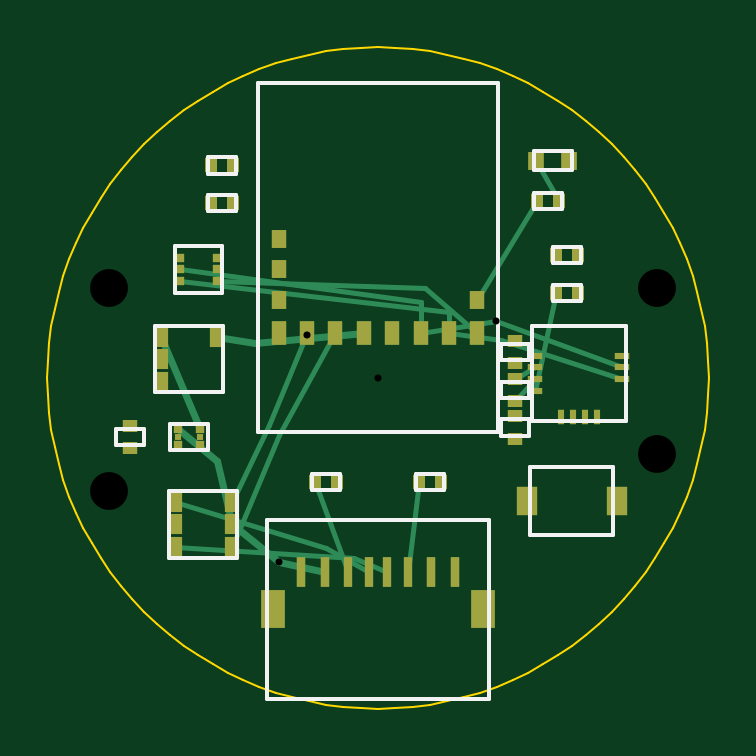
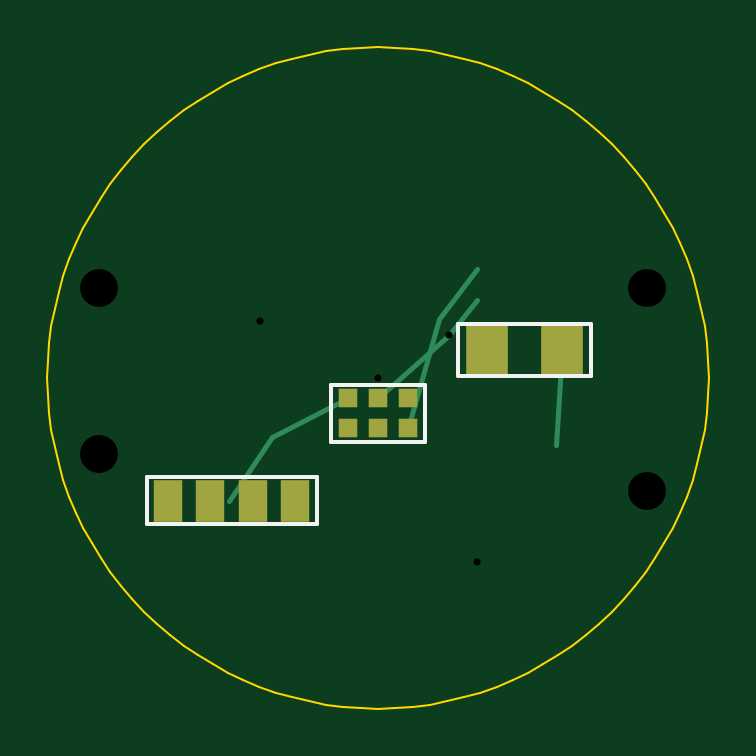
Circuit board: 10 layer files. Board 28.0 x 28.0 mm.
- drill: HydroCap_V2-NPTH.drl (146 bytes)
- drill: HydroCap_V2-PTH.drl (128 bytes)
- bottom_copper: HydroCap_V2.GBL (1066 bytes)
- bottom_silk: HydroCap_V2.GBO (430 bytes)
- bottom_mask: HydroCap_V2.GBS (815 bytes)
- outline: HydroCap_V2.GM1 (2846 bytes)
- top_copper: HydroCap_V2.GTL (3907 bytes)
- top_silk: HydroCap_V2.GTO (2298 bytes)
- paste: HydroCap_V2.GTP (2679 bytes)
- top_mask: HydroCap_V2.GTS (2678 bytes)

=== drill: HydroCap_V2-NPTH.drl ===
M48
; HydroCap V2.1 4x M1.6 Universal Core Mounting Holes
METRIC,TZ
T1C1.600
%
T1
X-11.400Y3.800
X11.800Y3.800
X-11.400Y-4.800
X11.800Y-3.200
M30

=== drill: HydroCap_V2-PTH.drl ===
M48
; HydroCap V2.1 Plated Through-Hole Vias
METRIC,TZ
T1C0.300
%
T1
X-4.200Y-7.800
X0.000Y0.000
X5.000Y2.400
X-3.000Y1.800
M30

=== bottom_copper: HydroCap_V2.GBL ===
G04 HydroCap V2.1 28mm Bottom Copper*
%FSLAX46Y46*%
%MOMM*%
%LPD*%
%ADD10R,0.650X1.000*%
%ADD11R,0.650X0.800*%
%ADD12R,0.400X1.300*%
%ADD13R,0.350X1.300*%
%ADD14R,1.000X1.600*%
%ADD15R,0.600X0.850*%
%ADD16R,0.550X0.650*%
%ADD17R,0.350X0.350*%
%ADD18R,0.300X0.250*%
%ADD19R,0.650X0.300*%
%ADD20R,0.300X0.650*%
%ADD21R,0.650X0.550*%
%ADD22R,0.700X0.800*%
%ADD23R,0.900X1.200*%
%ADD24R,0.780X0.780*%
%ADD25R,1.200X1.800*%
%ADD26R,1.800X2.200*%
%ADD90C,0.200*%
%ADD91C,0.300*%
%ADD95C,0.100*%
G01*
D24*
X-1270000Y-865000D03*
D24*
X0Y-865000D03*
D24*
X1270000Y-865000D03*
D24*
X-1270000Y-2135000D03*
D24*
X0Y-2135000D03*
D24*
X1270000Y-2135000D03*
D25*
X3500000Y-5200000D03*
D25*
X5300000Y-5200000D03*
D25*
X7100000Y-5200000D03*
D25*
X8900000Y-5200000D03*
D26*
X-7800000Y1200000D03*
D26*
X-4600000Y1200000D03*
D90*
X-7800000Y1200000D02*
X-7550000Y-2850000D01*
D90*
X0Y-865000D02*
X-3000000Y1800000D01*
X-4200000Y3300000D01*
D90*
X-1270000Y-2135000D02*
X-2600000Y2500000D01*
X-4200000Y4600000D01*
D90*
X1270000Y-865000D02*
X4500000Y-2500000D01*
X6300000Y-5200000D01*
M02*

=== bottom_silk: HydroCap_V2.GBO ===
G04 HydroCap V2.1 28mm Bottom Silkscreen*
%FSLAX46Y46*%
%MOMM*%
%LPD*%
%ADD95C,0.150*%
G01*
D95*
X-2000000Y-2700000D02*
X2000000Y-2700000D01*
X2000000Y-300000D01*
X-2000000Y-300000D01*
X-2000000Y-2700000D01*
X2600000Y-6200000D02*
X9800000Y-6200000D01*
X9800000Y-4200000D01*
X2600000Y-4200000D01*
X2600000Y-6200000D01*
X-9000000Y100000D02*
X-3400000Y100000D01*
X-3400000Y2300000D01*
X-9000000Y2300000D01*
X-9000000Y100000D01*
M02*

=== bottom_mask: HydroCap_V2.GBS ===
G04 HydroCap V2.1 28mm Bottom Solder Mask*
%FSLAX46Y46*%
%MOMM*%
%LPD*%
%ADD10R,0.650X1.000*%
%ADD11R,0.650X0.800*%
%ADD12R,0.400X1.300*%
%ADD13R,0.350X1.300*%
%ADD14R,1.000X1.600*%
%ADD15R,0.600X0.850*%
%ADD16R,0.550X0.650*%
%ADD17R,0.350X0.350*%
%ADD18R,0.300X0.250*%
%ADD19R,0.650X0.300*%
%ADD20R,0.300X0.650*%
%ADD21R,0.650X0.550*%
%ADD22R,0.700X0.800*%
%ADD23R,0.900X1.200*%
%ADD24R,0.780X0.780*%
%ADD25R,1.200X1.800*%
%ADD26R,1.800X2.200*%
%ADD90C,0.200*%
%ADD91C,0.300*%
%ADD95C,0.100*%
G01*
D24*
X-1270000Y-865000D03*
D24*
X0Y-865000D03*
D24*
X1270000Y-865000D03*
D24*
X-1270000Y-2135000D03*
D24*
X0Y-2135000D03*
D24*
X1270000Y-2135000D03*
D25*
X3500000Y-5200000D03*
D25*
X5300000Y-5200000D03*
D25*
X7100000Y-5200000D03*
D25*
X8900000Y-5200000D03*
D26*
X-7800000Y1200000D03*
D26*
X-4600000Y1200000D03*
M02*

=== outline: HydroCap_V2.GM1 ===
G04 HydroCap V2.1 28mm Board Outline Edge.Cuts*
%FSLAX46Y46*%
%MOMM*%
%LPD*%
%ADD95C,0.100*%
G01*
D95*
X14000000Y0D02*
X13980813Y732703D01*
X13923307Y1463398D01*
X13827637Y2190083D01*
X13694066Y2910764D01*
X13522962Y3623467D01*
X13314791Y4326238D01*
X13070126Y5017151D01*
X12789636Y5694313D01*
X12474091Y6355867D01*
X12124356Y7000000D01*
X11741388Y7624946D01*
X11326238Y8228994D01*
X10880043Y8810485D01*
X10404028Y9367828D01*
X9899495Y9899495D01*
X9367828Y10404028D01*
X8810485Y10880043D01*
X8228994Y11326238D01*
X7624946Y11741388D01*
X7000000Y12124356D01*
X6355867Y12474091D01*
X5694313Y12789636D01*
X5017151Y13070126D01*
X4326238Y13314791D01*
X3623467Y13522962D01*
X2910764Y13694066D01*
X2190083Y13827637D01*
X1463398Y13923307D01*
X732703Y13980813D01*
X0Y14000000D01*
X-732703Y13980813D01*
X-1463398Y13923307D01*
X-2190083Y13827637D01*
X-2910764Y13694066D01*
X-3623467Y13522962D01*
X-4326238Y13314791D01*
X-5017151Y13070126D01*
X-5694313Y12789636D01*
X-6355867Y12474091D01*
X-7000000Y12124356D01*
X-7624946Y11741388D01*
X-8228994Y11326238D01*
X-8810485Y10880043D01*
X-9367828Y10404028D01*
X-9899495Y9899495D01*
X-10404028Y9367828D01*
X-10880043Y8810485D01*
X-11326238Y8228994D01*
X-11741388Y7624946D01*
X-12124356Y7000000D01*
X-12474091Y6355867D01*
X-12789636Y5694313D01*
X-13070126Y5017151D01*
X-13314791Y4326238D01*
X-13522962Y3623467D01*
X-13694066Y2910764D01*
X-13827637Y2190083D01*
X-13923307Y1463398D01*
X-13980813Y732703D01*
X-14000000Y0D01*
X-13980813Y-732703D01*
X-13923307Y-1463398D01*
X-13827637Y-2190083D01*
X-13694066Y-2910764D01*
X-13522962Y-3623467D01*
X-13314791Y-4326238D01*
X-13070126Y-5017151D01*
X-12789636Y-5694313D01*
X-12474091Y-6355867D01*
X-12124356Y-7000000D01*
X-11741388Y-7624946D01*
X-11326238Y-8228994D01*
X-10880043Y-8810485D01*
X-10404028Y-9367828D01*
X-9899495Y-9899495D01*
X-9367828Y-10404028D01*
X-8810485Y-10880043D01*
X-8228994Y-11326238D01*
X-7624946Y-11741388D01*
X-7000000Y-12124356D01*
X-6355867Y-12474091D01*
X-5694313Y-12789636D01*
X-5017151Y-13070126D01*
X-4326238Y-13314791D01*
X-3623467Y-13522962D01*
X-2910764Y-13694066D01*
X-2190083Y-13827637D01*
X-1463398Y-13923307D01*
X-732703Y-13980813D01*
X0Y-14000000D01*
X732703Y-13980813D01*
X1463398Y-13923307D01*
X2190083Y-13827637D01*
X2910764Y-13694066D01*
X3623467Y-13522962D01*
X4326238Y-13314791D01*
X5017151Y-13070126D01*
X5694313Y-12789636D01*
X6355867Y-12474091D01*
X7000000Y-12124356D01*
X7624946Y-11741388D01*
X8228994Y-11326238D01*
X8810485Y-10880043D01*
X9367828Y-10404028D01*
X9899495Y-9899495D01*
X10404028Y-9367828D01*
X10880043Y-8810485D01*
X11326238Y-8228994D01*
X11741388Y-7624946D01*
X12124356Y-7000000D01*
X12474091Y-6355867D01*
X12789636Y-5694313D01*
X13070126Y-5017151D01*
X13314791Y-4326238D01*
X13522962Y-3623467D01*
X13694066Y-2910764D01*
X13827637Y-2190083D01*
X13923307Y-1463398D01*
X13980813Y-732703D01*
X14000000Y0D01*
M02*

=== top_copper: HydroCap_V2.GTL ===
G04 HydroCap V2.1 28mm Top Copper*
%FSLAX46Y46*%
%MOMM*%
%LPD*%
%ADD10R,0.650X1.000*%
%ADD11R,0.650X0.800*%
%ADD12R,0.400X1.300*%
%ADD13R,0.350X1.300*%
%ADD14R,1.000X1.600*%
%ADD15R,0.600X0.850*%
%ADD16R,0.550X0.650*%
%ADD17R,0.350X0.350*%
%ADD18R,0.300X0.250*%
%ADD19R,0.650X0.300*%
%ADD20R,0.300X0.650*%
%ADD21R,0.650X0.550*%
%ADD22R,0.700X0.800*%
%ADD23R,0.900X1.200*%
%ADD24R,0.780X0.780*%
%ADD25R,1.200X1.800*%
%ADD26R,1.800X2.200*%
%ADD90C,0.200*%
%ADD91C,0.300*%
%ADD95C,0.100*%
G01*
D10*
X-4200000Y1900000D03*
D10*
X-3000000Y1900000D03*
D10*
X-1800000Y1900000D03*
D10*
X-600000Y1900000D03*
D10*
X600000Y1900000D03*
D10*
X1800000Y1900000D03*
D10*
X3000000Y1900000D03*
D10*
X4200000Y1900000D03*
D11*
X-4200000Y3300000D03*
D11*
X-4200000Y4600000D03*
D11*
X-4200000Y5900000D03*
D11*
X4200000Y3300000D03*
D12*
X-3250000Y-8200000D03*
D12*
X-2250000Y-8200000D03*
D13*
X-1250000Y-8200000D03*
D13*
X-400000Y-8200000D03*
D13*
X400000Y-8200000D03*
D13*
X1250000Y-8200000D03*
D12*
X2250000Y-8200000D03*
D12*
X3250000Y-8200000D03*
D14*
X-4450000Y-9800000D03*
D14*
X4450000Y-9800000D03*
D15*
X-8600000Y-5250000D03*
D15*
X-8600000Y-6200000D03*
D15*
X-8600000Y-7150000D03*
D15*
X-6200000Y-7150000D03*
D15*
X-6200000Y-6200000D03*
D15*
X-6200000Y-5250000D03*
D16*
X-2675000Y-4400000D03*
D16*
X-1725000Y-4400000D03*
D16*
X1725000Y-4400000D03*
D16*
X2675000Y-4400000D03*
D17*
X-8450000Y-2150000D03*
D17*
X-7550000Y-2150000D03*
D17*
X-7550000Y-2850000D03*
D17*
X-8450000Y-2850000D03*
D18*
X-8450000Y-2500000D03*
D18*
X-7550000Y-2500000D03*
D15*
X-9200000Y1750000D03*
D15*
X-9200000Y800000D03*
D15*
X-9200000Y-150000D03*
D15*
X-6800000Y1750000D03*
D19*
X6650000Y950000D03*
D19*
X6650000Y450000D03*
D19*
X6650000Y-50000D03*
D19*
X6650000Y-550000D03*
D20*
X7750000Y-1650000D03*
D20*
X8250000Y-1650000D03*
D20*
X8750000Y-1650000D03*
D20*
X9250000Y-1650000D03*
D19*
X10350000Y-50000D03*
D19*
X10350000Y450000D03*
D19*
X10350000Y950000D03*
D17*
X-8400000Y5100000D03*
D17*
X-8400000Y4600000D03*
D17*
X-8400000Y4100000D03*
D17*
X-6800000Y5100000D03*
D17*
X-6800000Y4600000D03*
D17*
X-6800000Y4100000D03*
D21*
X5800000Y-975000D03*
D21*
X5800000Y-25000D03*
D21*
X5800000Y-2575000D03*
D21*
X5800000Y-1625000D03*
D21*
X5800000Y625000D03*
D21*
X5800000Y1575000D03*
D16*
X7525000Y3600000D03*
D16*
X8475000Y3600000D03*
D16*
X7525000Y5200000D03*
D16*
X8475000Y5200000D03*
D21*
X-10500000Y-2975000D03*
D21*
X-10500000Y-2025000D03*
D16*
X-7075000Y7400000D03*
D16*
X-6125000Y7400000D03*
D16*
X-7075000Y9000000D03*
D16*
X-6125000Y9000000D03*
D16*
X6725000Y7500000D03*
D16*
X7675000Y7500000D03*
D22*
X6700000Y9200000D03*
D22*
X8100000Y9200000D03*
D23*
X6300000Y-5200000D03*
D23*
X10100000Y-5200000D03*
D91*
X-2250000Y-8200000D02*
X-4200000Y-7800000D01*
X-6200000Y-6200000D01*
D91*
X-6200000Y-6200000D02*
X-6800000Y-3500000D01*
X-8450000Y-2150000D01*
D90*
X-400000Y-8200000D02*
X-2200000Y-7200000D01*
X-8600000Y-5250000D01*
D90*
X400000Y-8200000D02*
X-1000000Y-7600000D01*
X-8600000Y-7150000D01*
D90*
X-6200000Y-5250000D02*
X-4600000Y-2000000D01*
X-3000000Y1900000D01*
D90*
X-6200000Y-7150000D02*
X-4200000Y-2400000D01*
X-1800000Y1900000D01*
D90*
X-1250000Y-8200000D02*
X-2675000Y-4400000D01*
D90*
X1250000Y-8200000D02*
X1725000Y-4400000D01*
D91*
X-7550000Y-2150000D02*
X-9200000Y1750000D01*
D91*
X-6800000Y1750000D02*
X-5200000Y1500000D01*
X-600000Y1900000D01*
D90*
X1800000Y1900000D02*
X1800000Y3200000D01*
X-8400000Y4600000D01*
D90*
X3000000Y1900000D02*
X3000000Y2800000D01*
X-8400000Y4100000D01*
D90*
X1800000Y1900000D02*
X5000000Y2400000D01*
X10350000Y450000D01*
D90*
X3000000Y1900000D02*
X5200000Y1600000D01*
X10350000Y-50000D01*
D90*
X4200000Y1900000D02*
X2000000Y3800000D01*
X-6800000Y4100000D01*
D90*
X6650000Y-50000D02*
X5800000Y-975000D01*
D90*
X6650000Y450000D02*
X5800000Y-25000D01*
D90*
X6650000Y-550000D02*
X7525000Y3600000D01*
D90*
X4200000Y3300000D02*
X6725000Y7500000D01*
D90*
X7675000Y7500000D02*
X6700000Y9200000D01*
M02*

=== top_silk: HydroCap_V2.GTO ===
G04 HydroCap V2.1 28mm Top Silkscreen*
%FSLAX46Y46*%
%MOMM*%
%LPD*%
%ADD95C,0.150*%
G01*
D95*
X-5100000Y-2300000D02*
X5100000Y-2300000D01*
X5100000Y12500000D01*
X-5100000Y12500000D01*
X-5100000Y-2300000D01*
X-4700000Y-13600000D02*
X4700000Y-13600000D01*
X4700000Y-6000000D01*
X-4700000Y-6000000D01*
X-4700000Y-13600000D01*
X-8850000Y-7600000D02*
X-5950000Y-7600000D01*
X-5950000Y-4800000D01*
X-8850000Y-4800000D01*
X-8850000Y-7600000D01*
X-2800000Y-4750000D02*
X-1600000Y-4750000D01*
X-1600000Y-4050000D01*
X-2800000Y-4050000D01*
X-2800000Y-4750000D01*
X1600000Y-4750000D02*
X2800000Y-4750000D01*
X2800000Y-4050000D01*
X1600000Y-4050000D01*
X1600000Y-4750000D01*
X-8800000Y-3050000D02*
X-7200000Y-3050000D01*
X-7200000Y-1950000D01*
X-8800000Y-1950000D01*
X-8800000Y-3050000D01*
X-9450000Y-600000D02*
X-6550000Y-600000D01*
X-6550000Y2200000D01*
X-9450000Y2200000D01*
X-9450000Y-600000D01*
X6500000Y-1800000D02*
X10500000Y-1800000D01*
X10500000Y2200000D01*
X6500000Y2200000D01*
X6500000Y-1800000D01*
X-8600000Y3600000D02*
X-6600000Y3600000D01*
X-6600000Y5600000D01*
X-8600000Y5600000D01*
X-8600000Y3600000D01*
X5200000Y-850000D02*
X6400000Y-850000D01*
X6400000Y-150000D01*
X5200000Y-150000D01*
X5200000Y-850000D01*
X5200000Y-2450000D02*
X6400000Y-2450000D01*
X6400000Y-1750000D01*
X5200000Y-1750000D01*
X5200000Y-2450000D01*
X5200000Y750000D02*
X6400000Y750000D01*
X6400000Y1450000D01*
X5200000Y1450000D01*
X5200000Y750000D01*
X7400000Y3250000D02*
X8600000Y3250000D01*
X8600000Y3950000D01*
X7400000Y3950000D01*
X7400000Y3250000D01*
X7400000Y4850000D02*
X8600000Y4850000D01*
X8600000Y5550000D01*
X7400000Y5550000D01*
X7400000Y4850000D01*
X-11100000Y-2850000D02*
X-9900000Y-2850000D01*
X-9900000Y-2150000D01*
X-11100000Y-2150000D01*
X-11100000Y-2850000D01*
X-7200000Y7050000D02*
X-6000000Y7050000D01*
X-6000000Y7750000D01*
X-7200000Y7750000D01*
X-7200000Y7050000D01*
X-7200000Y8650000D02*
X-6000000Y8650000D01*
X-6000000Y9350000D01*
X-7200000Y9350000D01*
X-7200000Y8650000D01*
X6600000Y7150000D02*
X7800000Y7150000D01*
X7800000Y7850000D01*
X6600000Y7850000D01*
X6600000Y7150000D01*
X6600000Y8800000D02*
X8200000Y8800000D01*
X8200000Y9600000D01*
X6600000Y9600000D01*
X6600000Y8800000D01*
X6450000Y-6650000D02*
X9950000Y-6650000D01*
X9950000Y-3750000D01*
X6450000Y-3750000D01*
X6450000Y-6650000D01*
M02*

=== paste: HydroCap_V2.GTP ===
G04 HydroCap V2.1 28mm Top Solder Paste*
%FSLAX46Y46*%
%MOMM*%
%LPD*%
%ADD10R,0.650X1.000*%
%ADD11R,0.650X0.800*%
%ADD12R,0.400X1.300*%
%ADD13R,0.350X1.300*%
%ADD14R,1.000X1.600*%
%ADD15R,0.600X0.850*%
%ADD16R,0.550X0.650*%
%ADD17R,0.350X0.350*%
%ADD18R,0.300X0.250*%
%ADD19R,0.650X0.300*%
%ADD20R,0.300X0.650*%
%ADD21R,0.650X0.550*%
%ADD22R,0.700X0.800*%
%ADD23R,0.900X1.200*%
%ADD24R,0.780X0.780*%
%ADD25R,1.200X1.800*%
%ADD26R,1.800X2.200*%
%ADD90C,0.200*%
%ADD91C,0.300*%
%ADD95C,0.100*%
G01*
D10*
X-4200000Y1900000D03*
D10*
X-3000000Y1900000D03*
D10*
X-1800000Y1900000D03*
D10*
X-600000Y1900000D03*
D10*
X600000Y1900000D03*
D10*
X1800000Y1900000D03*
D10*
X3000000Y1900000D03*
D10*
X4200000Y1900000D03*
D11*
X-4200000Y3300000D03*
D11*
X-4200000Y4600000D03*
D11*
X-4200000Y5900000D03*
D11*
X4200000Y3300000D03*
D12*
X-3250000Y-8200000D03*
D12*
X-2250000Y-8200000D03*
D13*
X-1250000Y-8200000D03*
D13*
X-400000Y-8200000D03*
D13*
X400000Y-8200000D03*
D13*
X1250000Y-8200000D03*
D12*
X2250000Y-8200000D03*
D12*
X3250000Y-8200000D03*
D14*
X-4450000Y-9800000D03*
D14*
X4450000Y-9800000D03*
D15*
X-8600000Y-5250000D03*
D15*
X-8600000Y-6200000D03*
D15*
X-8600000Y-7150000D03*
D15*
X-6200000Y-7150000D03*
D15*
X-6200000Y-6200000D03*
D15*
X-6200000Y-5250000D03*
D16*
X-2675000Y-4400000D03*
D16*
X-1725000Y-4400000D03*
D16*
X1725000Y-4400000D03*
D16*
X2675000Y-4400000D03*
D17*
X-8450000Y-2150000D03*
D17*
X-7550000Y-2150000D03*
D17*
X-7550000Y-2850000D03*
D17*
X-8450000Y-2850000D03*
D18*
X-8450000Y-2500000D03*
D18*
X-7550000Y-2500000D03*
D15*
X-9200000Y1750000D03*
D15*
X-9200000Y800000D03*
D15*
X-9200000Y-150000D03*
D15*
X-6800000Y1750000D03*
D19*
X6650000Y950000D03*
D19*
X6650000Y450000D03*
D19*
X6650000Y-50000D03*
D19*
X6650000Y-550000D03*
D20*
X7750000Y-1650000D03*
D20*
X8250000Y-1650000D03*
D20*
X8750000Y-1650000D03*
D20*
X9250000Y-1650000D03*
D19*
X10350000Y-50000D03*
D19*
X10350000Y450000D03*
D19*
X10350000Y950000D03*
D17*
X-8400000Y5100000D03*
D17*
X-8400000Y4600000D03*
D17*
X-8400000Y4100000D03*
D17*
X-6800000Y5100000D03*
D17*
X-6800000Y4600000D03*
D17*
X-6800000Y4100000D03*
D21*
X5800000Y-975000D03*
D21*
X5800000Y-25000D03*
D21*
X5800000Y-2575000D03*
D21*
X5800000Y-1625000D03*
D21*
X5800000Y625000D03*
D21*
X5800000Y1575000D03*
D16*
X7525000Y3600000D03*
D16*
X8475000Y3600000D03*
D16*
X7525000Y5200000D03*
D16*
X8475000Y5200000D03*
D21*
X-10500000Y-2975000D03*
D21*
X-10500000Y-2025000D03*
D16*
X-7075000Y7400000D03*
D16*
X-6125000Y7400000D03*
D16*
X-7075000Y9000000D03*
D16*
X-6125000Y9000000D03*
D16*
X6725000Y7500000D03*
D16*
X7675000Y7500000D03*
D22*
X6700000Y9200000D03*
D22*
X8100000Y9200000D03*
D23*
X6300000Y-5200000D03*
D23*
X10100000Y-5200000D03*
M02*

=== top_mask: HydroCap_V2.GTS ===
G04 HydroCap V2.1 28mm Top Solder Mask*
%FSLAX46Y46*%
%MOMM*%
%LPD*%
%ADD10R,0.650X1.000*%
%ADD11R,0.650X0.800*%
%ADD12R,0.400X1.300*%
%ADD13R,0.350X1.300*%
%ADD14R,1.000X1.600*%
%ADD15R,0.600X0.850*%
%ADD16R,0.550X0.650*%
%ADD17R,0.350X0.350*%
%ADD18R,0.300X0.250*%
%ADD19R,0.650X0.300*%
%ADD20R,0.300X0.650*%
%ADD21R,0.650X0.550*%
%ADD22R,0.700X0.800*%
%ADD23R,0.900X1.200*%
%ADD24R,0.780X0.780*%
%ADD25R,1.200X1.800*%
%ADD26R,1.800X2.200*%
%ADD90C,0.200*%
%ADD91C,0.300*%
%ADD95C,0.100*%
G01*
D10*
X-4200000Y1900000D03*
D10*
X-3000000Y1900000D03*
D10*
X-1800000Y1900000D03*
D10*
X-600000Y1900000D03*
D10*
X600000Y1900000D03*
D10*
X1800000Y1900000D03*
D10*
X3000000Y1900000D03*
D10*
X4200000Y1900000D03*
D11*
X-4200000Y3300000D03*
D11*
X-4200000Y4600000D03*
D11*
X-4200000Y5900000D03*
D11*
X4200000Y3300000D03*
D12*
X-3250000Y-8200000D03*
D12*
X-2250000Y-8200000D03*
D13*
X-1250000Y-8200000D03*
D13*
X-400000Y-8200000D03*
D13*
X400000Y-8200000D03*
D13*
X1250000Y-8200000D03*
D12*
X2250000Y-8200000D03*
D12*
X3250000Y-8200000D03*
D14*
X-4450000Y-9800000D03*
D14*
X4450000Y-9800000D03*
D15*
X-8600000Y-5250000D03*
D15*
X-8600000Y-6200000D03*
D15*
X-8600000Y-7150000D03*
D15*
X-6200000Y-7150000D03*
D15*
X-6200000Y-6200000D03*
D15*
X-6200000Y-5250000D03*
D16*
X-2675000Y-4400000D03*
D16*
X-1725000Y-4400000D03*
D16*
X1725000Y-4400000D03*
D16*
X2675000Y-4400000D03*
D17*
X-8450000Y-2150000D03*
D17*
X-7550000Y-2150000D03*
D17*
X-7550000Y-2850000D03*
D17*
X-8450000Y-2850000D03*
D18*
X-8450000Y-2500000D03*
D18*
X-7550000Y-2500000D03*
D15*
X-9200000Y1750000D03*
D15*
X-9200000Y800000D03*
D15*
X-9200000Y-150000D03*
D15*
X-6800000Y1750000D03*
D19*
X6650000Y950000D03*
D19*
X6650000Y450000D03*
D19*
X6650000Y-50000D03*
D19*
X6650000Y-550000D03*
D20*
X7750000Y-1650000D03*
D20*
X8250000Y-1650000D03*
D20*
X8750000Y-1650000D03*
D20*
X9250000Y-1650000D03*
D19*
X10350000Y-50000D03*
D19*
X10350000Y450000D03*
D19*
X10350000Y950000D03*
D17*
X-8400000Y5100000D03*
D17*
X-8400000Y4600000D03*
D17*
X-8400000Y4100000D03*
D17*
X-6800000Y5100000D03*
D17*
X-6800000Y4600000D03*
D17*
X-6800000Y4100000D03*
D21*
X5800000Y-975000D03*
D21*
X5800000Y-25000D03*
D21*
X5800000Y-2575000D03*
D21*
X5800000Y-1625000D03*
D21*
X5800000Y625000D03*
D21*
X5800000Y1575000D03*
D16*
X7525000Y3600000D03*
D16*
X8475000Y3600000D03*
D16*
X7525000Y5200000D03*
D16*
X8475000Y5200000D03*
D21*
X-10500000Y-2975000D03*
D21*
X-10500000Y-2025000D03*
D16*
X-7075000Y7400000D03*
D16*
X-6125000Y7400000D03*
D16*
X-7075000Y9000000D03*
D16*
X-6125000Y9000000D03*
D16*
X6725000Y7500000D03*
D16*
X7675000Y7500000D03*
D22*
X6700000Y9200000D03*
D22*
X8100000Y9200000D03*
D23*
X6300000Y-5200000D03*
D23*
X10100000Y-5200000D03*
M02*
